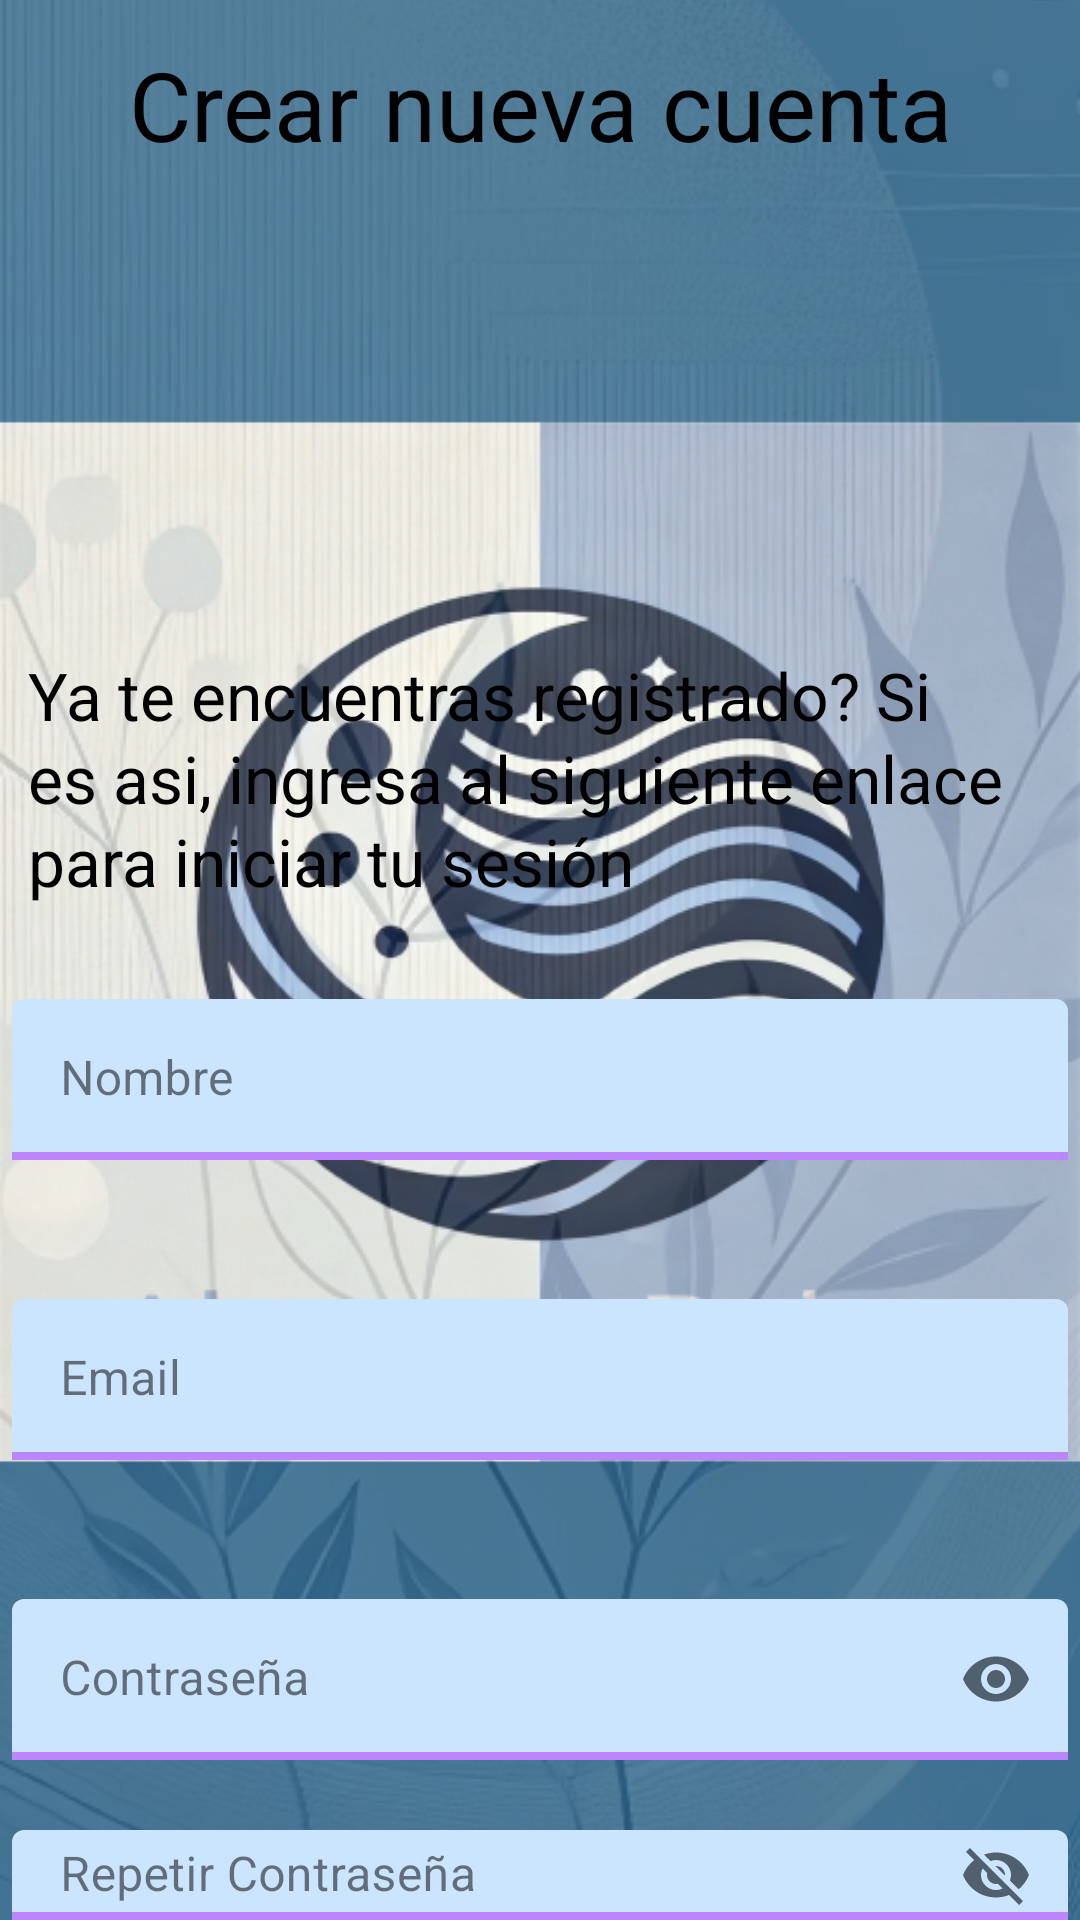

Write the Android layout XML for this screen, with the resource values it uses.
<!-- AndroidManifest.xml: application theme Theme.SplashScreen -->
<!-- res/layout/fragment_sign_up.xml -->
<?xml version="1.0" encoding="utf-8"?>

<RelativeLayout xmlns:android="http://schemas.android.com/apk/res/android"
    xmlns:app="http://schemas.android.com/apk/res-auto"
    xmlns:tools="http://schemas.android.com/tools"
    android:id="@+id/siguptest"
    android:paddingTop="10dp"
    android:layout_width="match_parent"
    android:layout_height="match_parent"
    android:layout_alignParentStart="true"
    android:layout_alignParentTop="true"
    android:background="@drawable/centered_background_one"
    android:clipToOutline="true"
    android:theme="@style/Theme.MyApplication"
    tools:context="com.alertpulse.myapplication.SignUpFragment">

    
    <RelativeLayout
        xmlns:android="http://schemas.android.com/apk/res/android"
        android:id="@+id/section_4"
        android:layout_width="411dp"
        android:layout_height="50dp"
        android:clipToOutline="true"
        >
        <TextView
            android:id="@+id/crear_nueva"
            android:layout_width="420dp"
            android:layout_height="50dp"
            android:text="@string/crear_nueva_cuenta"
            android:textAppearance="@style/crear_nueva"
            android:lineSpacingExtra="2sp"
            android:gravity="center_horizontal|center_vertical"
            />
    </RelativeLayout>
    
    <RelativeLayout
        android:id="@+id/section_9"
        android:layout_width="411dp"
        android:layout_height="150dp"
        android:clipToOutline="true"
        android:layout_below="@id/section_4"
        >

        <ImageView
            android:id="@+id/micSignup"
            android:layout_width="150dp"
            android:layout_height="150dp"
            android:layout_centerInParent="true"
            android:scaleType="center"
            android:src="@drawable/baseline_mic_24" />
    </RelativeLayout>
    
    <RelativeLayout
        android:id="@+id/section_5"
        android:layout_width="411dp"
        android:layout_height="100dp"
        android:clipToOutline="true"
        android:layout_below="@id/section_9"
        >

        <TextView
            android:id="@+id/ya_te_encue"
            android:layout_width="341dp"
            android:layout_height="84dp"
            android:layout_centerInParent="true"
            android:gravity="top"
            android:lineSpacingExtra="2sp"
            android:text="@string/ya_registrado"
            android:textAppearance="@style/ya_te_encue"
            android:translationY="-1.11sp" />
    </RelativeLayout>
    
    <RelativeLayout
        android:id="@+id/section_6"
        android:layout_width="411dp"
        android:layout_height="100dp"
        android:layout_below="@id/section_5"
        android:clipToOutline="true"
        android:theme="@style/Theme.MyApplication">

        <com.google.android.material.textfield.TextInputLayout
            style="@style/LoginTextInputLayoutStyle2"
            android:id="@+id/textField1"
            android:layout_width="match_parent"
            android:layout_height="wrap_content"
            android:layout_centerVertical="true"
            android:hint="@string/nombre"
            android:paddingLeft="4dp"
            android:paddingRight="4dp"
            app:boxBackgroundColor="@color/schemesPrimaryContainer"
            app:endIconMode="clear_text"
            app:hintTextColor="@color/black"
            app:endIconTint="@color/schemesSecondary"
            >

            <com.google.android.material.textfield.TextInputEditText
                android:layout_width="match_parent"
                android:layout_height="wrap_content"
                android:textSize="@dimen/textAppearanceBodyLarge"
                android:textColor="@color/black" />

        </com.google.android.material.textfield.TextInputLayout>
    </RelativeLayout>
    <RelativeLayout
        android:id="@+id/section_7"
        android:layout_width="411dp"
        android:layout_height="100dp"
        android:clipToOutline="true"
        android:layout_below="@id/section_6"
        >

        <com.google.android.material.textfield.TextInputLayout
            style="@style/LoginTextInputLayoutStyle2"
            android:id="@+id/textField2"
            android:layout_width="match_parent"
            android:layout_height="wrap_content"
            android:layout_centerVertical="true"
            android:hint="@string/email"
            android:paddingLeft="4dp"
            android:paddingRight="4dp"
            app:boxBackgroundColor="@color/schemesPrimaryContainer"
            app:endIconMode="clear_text"
            app:hintTextColor="@color/black"
            app:endIconTint="@color/schemesSecondary">

            <com.google.android.material.textfield.TextInputEditText
                android:layout_width="match_parent"
                android:textColor="@color/black"
                android:textSize="@dimen/textAppearanceBodyLarge"
                android:inputType="textPassword"
                android:layout_height="wrap_content" />

        </com.google.android.material.textfield.TextInputLayout>
    </RelativeLayout>
    <RelativeLayout
        android:id="@+id/section_8"
        android:layout_width="411dp"
        android:layout_height="100dp"
        android:clipToOutline="true"
        android:layout_below="@id/section_7"
        >

        <com.google.android.material.textfield.TextInputLayout
            style="@style/LoginTextInputLayoutStyle2"
            android:id="@+id/textField3"
            android:layout_width="match_parent"
            android:layout_height="wrap_content"
            android:layout_centerVertical="true"
            android:hint="@string/constrasena"
            android:paddingLeft="4dp"
            android:paddingRight="4dp"
            app:boxBackgroundColor="@color/schemesPrimaryContainer"
            app:endIconMode="password_toggle"
            app:hintTextColor="@color/black"
            app:endIconTint="@color/schemesSecondary">

            <com.google.android.material.textfield.TextInputEditText
                android:layout_width="match_parent"
                android:textColor="@color/black"
                android:textSize="@dimen/textAppearanceBodyLarge"
                android:inputType="textPassword"
                android:layout_height="wrap_content" />

        </com.google.android.material.textfield.TextInputLayout>
    </RelativeLayout>
    <RelativeLayout
        android:id="@+id/section_10"
        android:layout_width="411dp"
        android:layout_height="100dp"
        android:clipToOutline="true"
        android:layout_below="@id/section_8"
        >

        <com.google.android.material.textfield.TextInputLayout
            style="@style/LoginTextInputLayoutStyle2"
            android:id="@+id/textField4"
            android:layout_width="match_parent"
            android:layout_height="wrap_content"
            android:layout_centerVertical="true"
            android:hint="@string/repetir_contrasena"
            android:paddingLeft="4dp"
            android:paddingRight="4dp"
            app:boxBackgroundColor="@color/schemesPrimaryContainer"
            app:endIconMode="password_toggle"
            app:hintTextColor="@color/black"
            app:endIconTint="@color/schemesSecondary">

            <com.google.android.material.textfield.TextInputEditText
                android:layout_width="match_parent"
                android:textColor="@color/black"
                android:textSize="@dimen/textAppearanceBodyLarge"
                android:layout_height="wrap_content" />

        </com.google.android.material.textfield.TextInputLayout>
    </RelativeLayout>
    
    <RelativeLayout
        android:id="@+id/section_11"
        android:layout_width="411dp"
        android:layout_height="150dp"
        android:clipToOutline="true"
        android:layout_below="@id/section_10"
        >

        <Button
            android:id="@+id/buttonRegister"
            android:layout_width="203dp"
            android:layout_height="62dp"
            android:layout_centerInParent="true"
            android:backgroundTint="@color/schemesPrimary"
            android:text="@string/registrarse"
            android:textColor="@color/colorBackground"
            android:textSize="@dimen/textAppearanceHeadlineSmall" />
    </RelativeLayout>
</RelativeLayout>
<!-- resources referenced by this layout -->
<resources>
  <color name="black">#FF000000</color>
  <color name="colorBackground">#FFFFFF</color>
  <color name="schemesPrimary">#2B638B</color>
  <color name="schemesPrimaryContainer">#CCE5FF</color>
  <color name="schemesSecondary">#51606F</color>
  <dimen name="textAppearanceBodyLarge">16sp</dimen>
  <dimen name="textAppearanceHeadlineSmall">24sp</dimen>
  <string name="constrasena">Contraseña</string>
  <string name="crear_nueva_cuenta">Crear nueva cuenta</string>
  <string name="email">Email</string>
  <string name="nombre">Nombre</string>
  <string name="registrarse">Registrarse</string>
  <string name="repetir_contrasena">Repetir Contraseña</string>
  <string name="ya_registrado">Ya te encuentras registrado? Si es asi, ingresa al siguiente
          enlace para iniciar tu sesión </string>
  <style name="crear_nueva">
          <item name="android:textSize">@dimen/textAppearanceHeadlineLarge</item>
          <item name="android:textColor">#000000</item>
      </style>
  <style name="ya_te_encue">
          <item name="android:textSize">22sp</item>
          <item name="android:textColor">#000000</item>
      </style>
  <style name="Base.Theme.MyApplication" parent="Theme.Material3.DayNight.NoActionBar">
          
          
      </style>
  <color name="md_theme_primary">#415F91</color>
  <color name="md_theme_onPrimary">#FFFFFF</color>
  <color name="md_theme_primaryContainer">#D6E3FF</color>
  <color name="md_theme_onPrimaryContainer">#001B3E</color>
  <color name="md_theme_secondary">#565F71</color>
  <color name="md_theme_onSecondary">#FFFFFF</color>
  <color name="md_theme_secondaryContainer">#D4E4F6</color>
  <color name="md_theme_onSecondaryContainer">#131C2B</color>
  <color name="md_theme_tertiary">#705575</color>
  <color name="md_theme_onTertiary">#FFFFFF</color>
  <color name="md_theme_tertiaryContainer">#CCE5FF</color>
  <color name="md_theme_onTertiaryContainer">#28132E</color>
  <color name="md_theme_error">#BA1A1A</color>
  <color name="md_theme_onError">#FFFFFF</color>
  <color name="md_theme_errorContainer">#FFDAD6</color>
  <color name="md_theme_onErrorContainer">#410002</color>
  <color name="md_theme_background">#F9F9FF</color>
  <color name="md_theme_onBackground">#191C20</color>
  <color name="md_theme_surface">#F9F9FF</color>
  <color name="md_theme_onSurface">#191C20</color>
  <color name="md_theme_surfaceVariant">#E0E2EC</color>
  <color name="md_theme_onSurfaceVariant">#44474E</color>
  <color name="md_theme_outline">#74777F</color>
  <color name="md_theme_outlineVariant">#C4C6D0</color>
  <color name="md_theme_inverseSurface">#2E3036</color>
  <color name="md_theme_inverseOnSurface">#F0F0F7</color>
  <color name="md_theme_inversePrimary">#AAC7FF</color>
  <color name="md_theme_primaryFixed">#D6E3FF</color>
  <color name="md_theme_onPrimaryFixed">#001B3E</color>
  <color name="md_theme_primaryFixedDim">#AAC7FF</color>
  <color name="md_theme_onPrimaryFixedVariant">#284777</color>
  <color name="md_theme_secondaryFixed">#DAE2F9</color>
  <color name="md_theme_onSecondaryFixed">#131C2B</color>
  <color name="md_theme_secondaryFixedDim">#BEC6DC</color>
  <color name="md_theme_onSecondaryFixedVariant">#3E4759</color>
  <color name="md_theme_tertiaryFixed">#FAD8FD</color>
  <color name="md_theme_onTertiaryFixed">#28132E</color>
  <color name="md_theme_tertiaryFixedDim">#DDBCE0</color>
  <color name="md_theme_onTertiaryFixedVariant">#573E5C</color>
  <color name="md_theme_surfaceDim">#D9D9E0</color>
  <color name="md_theme_surfaceBright">#F9F9FF</color>
  <color name="md_theme_surfaceContainerLowest">#FFFFFF</color>
  <color name="md_theme_surfaceContainerLow">#F3F3FA</color>
  <color name="md_theme_surfaceContainer">#EDEDF4</color>
  <color name="md_theme_surfaceContainerHigh">#E7E8EE</color>
  <color name="md_theme_surfaceContainerHighest">#E2E2E9</color>
  <dimen name="textAppearanceHeadlineLarge">32sp</dimen>
</resources>
